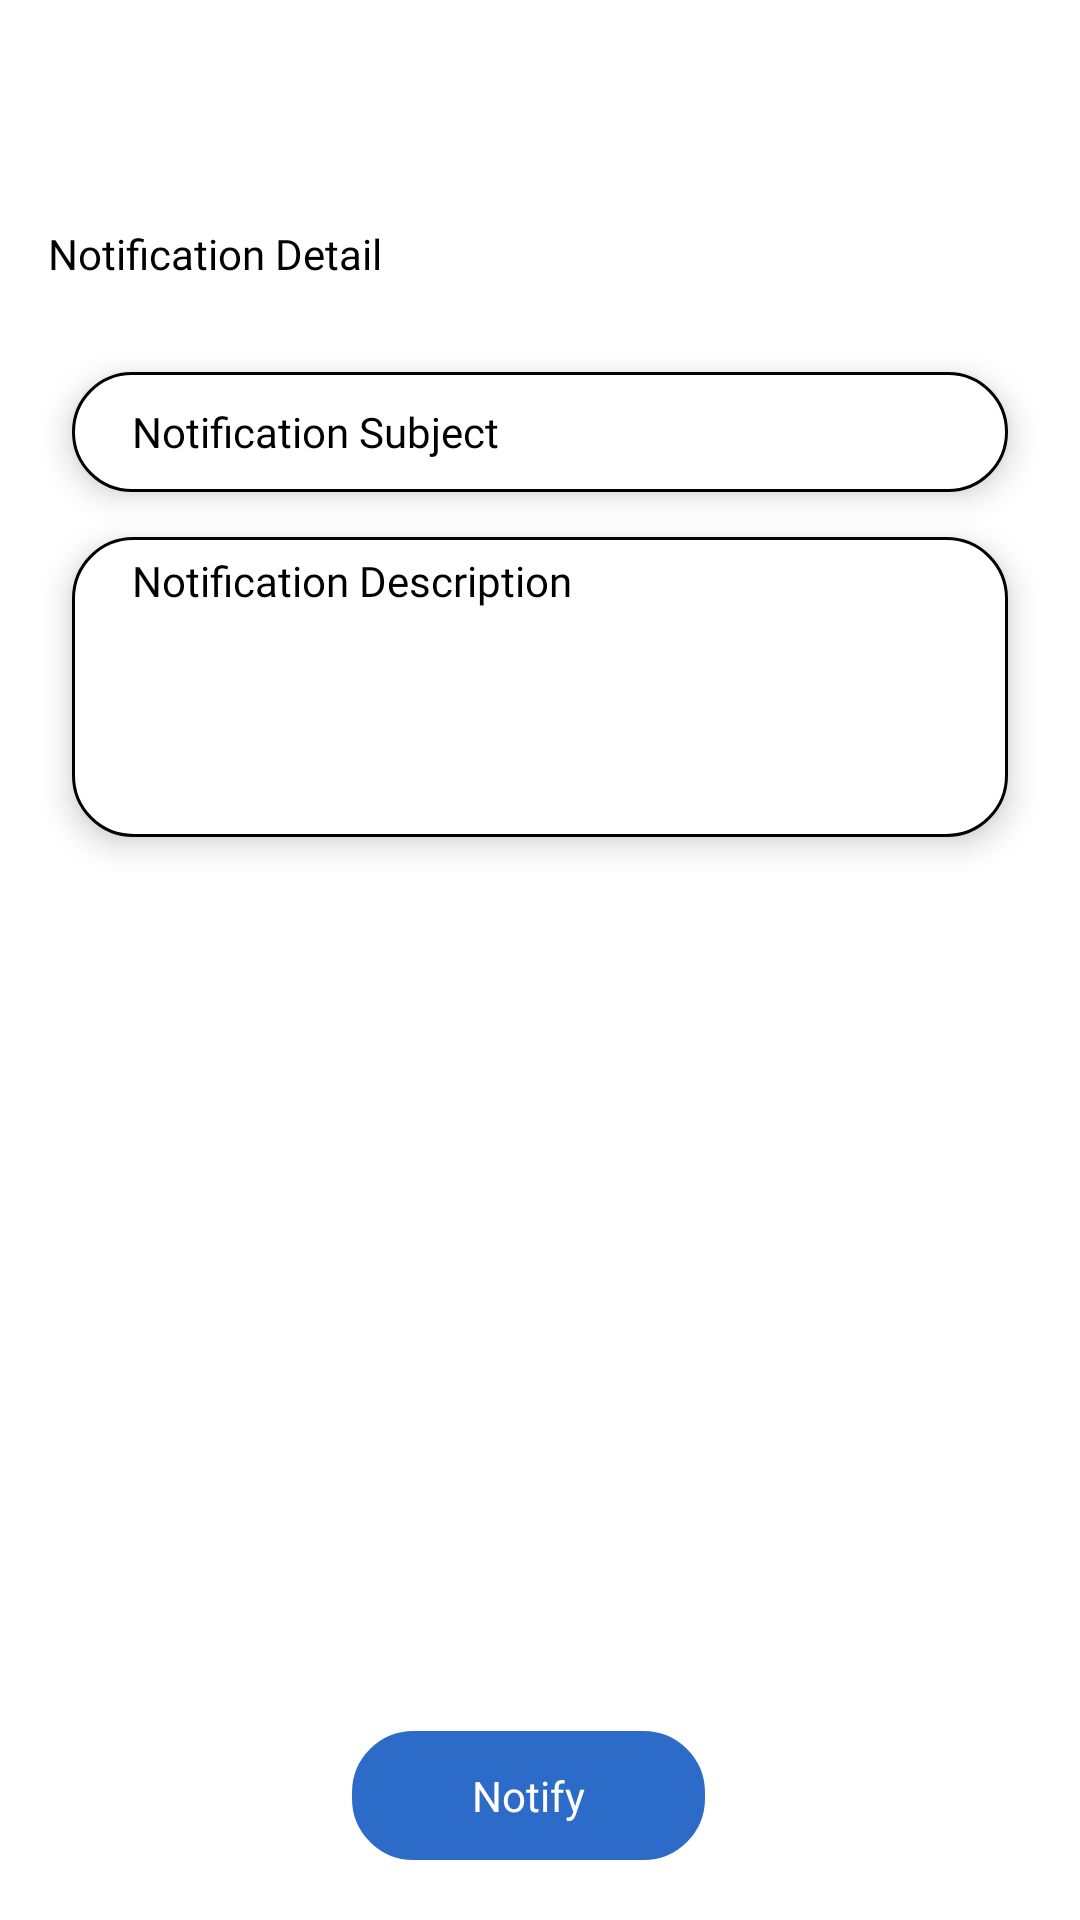

The Android layout XML behind this screen, and the referenced resources:
<!-- AndroidManifest.xml: application theme Theme.NalandaApp -->
<!-- res/layout/fragment_notification_fragment.xml -->
<?xml version="1.0" encoding="utf-8"?>
<androidx.constraintlayout.widget.ConstraintLayout xmlns:android="http://schemas.android.com/apk/res/android"
    xmlns:tools="http://schemas.android.com/tools"
    android:layout_width="match_parent"
    android:layout_height="match_parent"
    xmlns:app="http://schemas.android.com/apk/res-auto"
    android:background="@color/white"
    tools:context=".notification_fragment">



    <TextView
        android:layout_width="wrap_content"
        android:layout_height="wrap_content"
        android:text="Notification Detail"
        android:id="@+id/notification_text"
        android:textColor="@color/black"
        android:fontFamily="@font/poppins_semi_bold"
        app:layout_constraintTop_toTopOf="parent"
        app:layout_constraintStart_toStartOf="parent"
        android:layout_marginStart="16dp"
        android:layout_marginTop="75dp"/>

    <LinearLayout
        android:layout_width="match_parent"
        android:layout_height="0dp"
        android:id="@+id/notificationDetailLL"
        android:layout_marginTop="15dp"
        android:orientation="vertical"
        app:layout_constraintTop_toBottomOf="@id/notification_text"
        app:layout_constraintBottom_toTopOf="@id/notification_send_btn">


        <EditText
            android:id="@+id/notificationSubject"
            android:layout_width="match_parent"
            android:layout_height="40dp"
            android:layout_marginStart="24dp"
            android:layout_marginTop="15dp"
            android:textSize="14sp"
            android:layout_marginEnd="24dp"
            android:background="@drawable/rounded_swipe"
            android:elevation="6dp"
            android:textColorHint="@color/black"
            android:hint="Notification Subject"
            android:fontFamily="@font/poppins_regular"
            android:gravity="center|start"
            android:paddingStart="20dp"
            android:paddingTop="5dp"
            android:paddingEnd="25dp"
            android:paddingBottom="5dp"
            android:textColor="@color/black"
            app:layout_constraintEnd_toEndOf="parent"
            app:layout_constraintStart_toStartOf="parent"
            app:layout_constraintTop_toTopOf="parent"
            tools:ignore="HardcodedText" />

        <EditText
            android:id="@+id/notificationDescription"
            android:layout_width="match_parent"
            android:layout_height="wrap_content"
            android:layout_marginStart="24dp"
            android:layout_marginTop="15dp"
            android:textSize="14sp"
            android:layout_marginEnd="24dp"
            android:hint="Notification Description"
            android:textColorHint="@color/black"
            app:hintAnimationEnabled="true"
            android:background="@drawable/rounded_swipe"
            android:elevation="6dp"
            android:fontFamily="@font/poppins_regular"
            android:gravity="top|start"
            android:paddingStart="20dp"
            android:paddingTop="5dp"
            android:paddingEnd="25dp"
            android:minHeight="100dp"
            android:paddingBottom="5dp"
            android:textColor="@color/black"
            app:layout_constraintEnd_toEndOf="parent"
            app:layout_constraintStart_toStartOf="parent"
            app:layout_constraintTop_toTopOf="parent"
            tools:ignore="HardcodedText" />

    </LinearLayout>

    <androidx.appcompat.widget.AppCompatButton
        android:id="@+id/notification_send_btn"
        android:layout_width="wrap_content"
        android:layout_height="43dp"
        android:layout_marginEnd="8dp"
        android:text="Notify"
        android:paddingEnd="40sp"
        android:paddingStart="40sp"
        android:textColor="@color/white"
        android:fontFamily="@font/poppins_regular"
        android:textAllCaps="false"
        android:layout_marginBottom="20dp"
        android:backgroundTint="@color/nalanda_blue"
        android:background="@drawable/no_border_curve"
        app:layout_constraintStart_toStartOf="parent"
        app:layout_constraintEnd_toEndOf="parent"
        app:layout_constraintBottom_toBottomOf="parent"
        tools:ignore="HardcodedText" />

</androidx.constraintlayout.widget.ConstraintLayout>
<!-- resources referenced by this layout -->
<resources>
  <color name="black">#FF000000</color>
  <color name="nalanda_blue">#2D6BC8</color>
  <color name="white">#FFFFFFFF</color>
  <!-- drawable no_border_curve (drawable) -->
  <?xml version="1.0" encoding="utf-8"?>
  <shape xmlns:android="http://schemas.android.com/apk/res/android" android:shape="rectangle">
      <corners android:radius="20dp"/>
      <stroke  android:width="1dp"/>
  </shape>
  <!-- drawable rounded_swipe (drawable) -->
  <?xml version="1.0" encoding="utf-8"?>
  <shape xmlns:android="http://schemas.android.com/apk/res/android" android:shape="rectangle">
      <corners android:radius="20dp"/>
      <solid android:color="@color/white"/>
      <stroke android:color="@color/black" android:width="1dp"/>
  </shape>
  <style name="Theme.NalandaApp" parent="Theme.MaterialComponents.DayNight.NoActionBar">
          
          <item name="colorPrimary">@color/black</item>
          <item name="colorPrimaryVariant">#7CB8E7</item>
          <item name="colorOnPrimary">@color/white</item>
          
          <item name="colorSecondary">@color/nalanda_blue</item>
          <item name="colorSecondaryVariant">@color/teal_700</item>
          <item name="colorOnSecondary">@color/black</item>
          
          <item name="android:statusBarColor" tools:targetApi="l">?attr/colorPrimaryVariant</item>
          
      </style>
  <color name="teal_700">#FF018786</color>
</resources>
